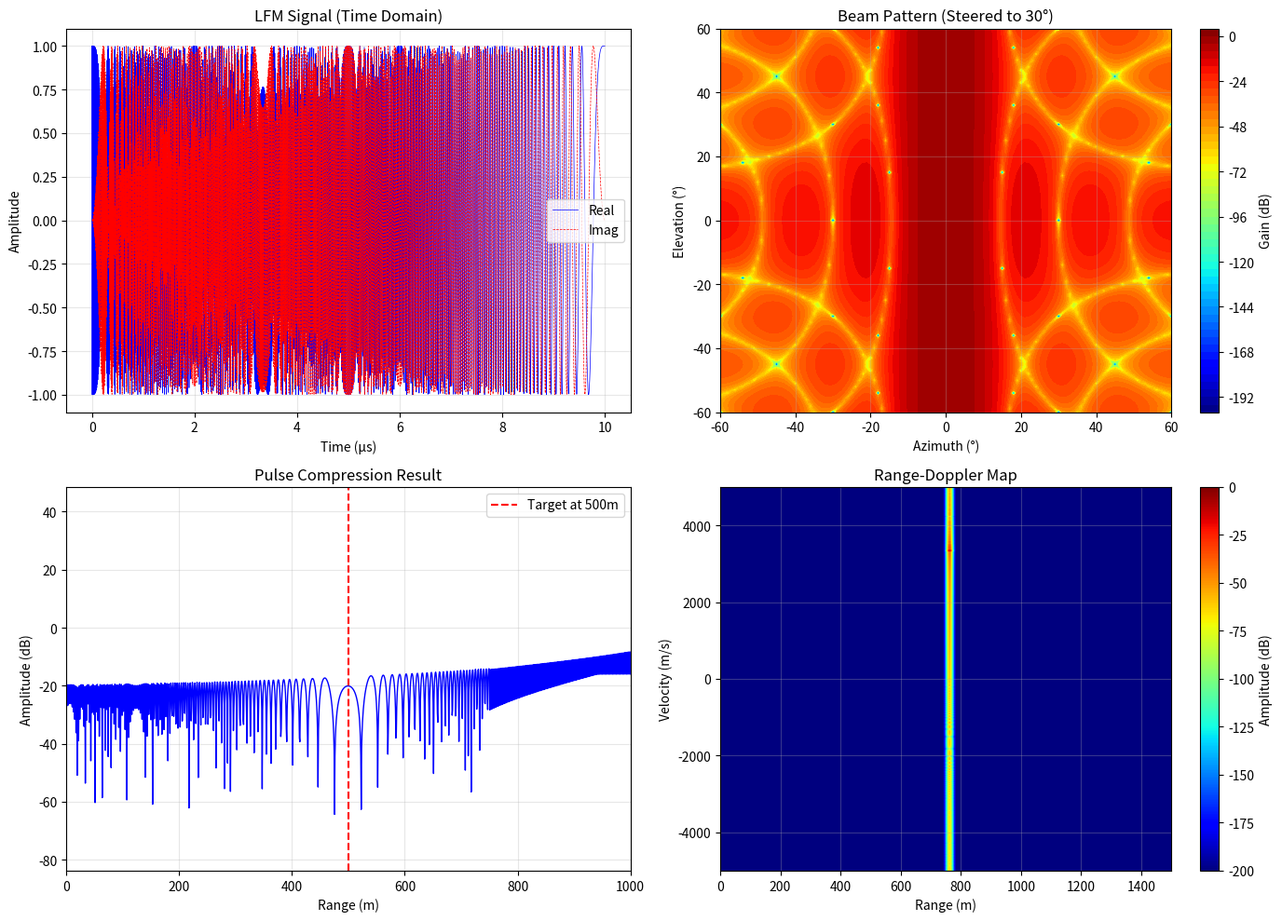

Source code (Python):
"""
STC 算法仿真脚本 - 时空编码雷达系统仿真

功能:
  1. 生成 LFM 信号
  2. 计算波束赋形方向图
  3. 模拟目标回波
  4. 脉冲压缩和距离-多普勒处理

作者: Wukong AI Assistant
日期: 2026-08-19
"""

import numpy as np
import matplotlib.pyplot as plt
from scipy.signal import chirp, fftconvolve


def generate_lfm_signal(f0, bandwidth, pulse_width, fs):
    """
    生成线性调频(LFM)信号
    
    参数:
        f0: 起始频率 (Hz)
        bandwidth: 带宽 (Hz)
        pulse_width: 脉冲宽度 (s)
        fs: 采样率 (Hz)
    
    返回:
        t: 时间向量
        signal: LFM 信号
    """
    t = np.arange(0, pulse_width, 1/fs)
    k = bandwidth / pulse_width  # 调频斜率
    
    # LFM 信号: s(t) = exp(j*2*pi*(f0*t + 0.5*k*t^2))
    phase = 2 * np.pi * (f0 * t + 0.5 * k * t**2)
    signal = np.exp(1j * phase)
    
    return t, signal


def array_factor_2d(theta, phi, azimuth, elevation, wavelength, rows=8, cols=8):
    """
    计算 2D 阵列的阵列因子
    
    参数:
        theta: 俯仰角扫描范围 (度)
        phi: 方位角扫描范围 (度)
        azimuth: 目标方位角 (度)
        elevation: 目标俯仰角 (度)
        wavelength: 波长 (m)
        rows: 行数
        cols: 列数
    
    返回:
        AF: 阵列因子幅度
    """
    d = wavelength / 2  # 阵元间距
    
    THETA, PHI = np.meshgrid(theta, phi)
    AF = np.zeros_like(THETA, dtype=complex)
    
    for m in range(rows):
        for n in range(cols):
            x = n * d
            y = m * d
            
            # 期望波束指向的相位
            psi_steering = (2 * np.pi / wavelength) * (
                x * np.sin(np.radians(elevation)) * np.cos(np.radians(azimuth)) +
                y * np.sin(np.radians(elevation)) * np.sin(np.radians(azimuth))
            )
            
            # 观察方向的相位
            psi_obs = (2 * np.pi / wavelength) * (
                x * np.sin(np.radians(THETA)) * np.cos(np.radians(PHI)) +
                y * np.sin(np.radians(THETA)) * np.sin(np.radians(PHI))
            )
            
            AF += np.exp(1j * (psi_obs - psi_steering))
    
    return np.abs(AF) / (rows * cols)


def pulse_compression(received_signal, reference_signal):
    """
    脉冲压缩 (匹配滤波)
    
    参数:
        received_signal: 接收信号
        reference_signal: 参考信号 (LFM)
    
    返回:
        compressed: 压缩后的信号
    """
    # 匹配滤波器是参考信号的共轭反转
    matched_filter = np.conj(reference_signal[::-1])
    
    # 卷积实现匹配滤波
    compressed = fftconvolve(received_signal, matched_filter, mode='same')
    
    return compressed


def range_doppler_processing(data_matrix, fs, prf):
    """
    距离-多普勒处理
    
    参数:
        data_matrix: 距离慢时间数据矩阵 (快时间 x 脉冲数)
        fs: 采样率
        prf: 脉冲重复频率
    
    返回:
        rd_map: 距离-多普勒图
    """
    # 距离维 FFT (已在脉冲压缩后)
    # 多普勒维 FFT
    doppler_fft = np.fft.fftshift(np.fft.fft(data_matrix, axis=1), axes=1)
    
    # 取幅度
    rd_map = np.abs(doppler_fft)
    
    # 归一化到 dB
    rd_map_db = 20 * np.log10(rd_map / np.max(rd_map) + 1e-10)
    
    return rd_map_db


def simulate_target_echo(lfm_signal, target_range, target_velocity, c, fs):
    """
    模拟目标回波
    
    参数:
        lfm_signal: 发射信号
        target_range: 目标距离 (m)
        target_velocity: 目标速度 (m/s)
        c: 光速 (m/s)
        fs: 采样率
    
    返回:
        echo: 回波信号
    """
    # 计算时延
    time_delay = 2 * target_range / c
    
    # 计算多普勒频移
    f0 = 10.5e9  # 载频
    doppler_freq = 2 * target_velocity * f0 / c
    
    # 采样延迟
    sample_delay = int(time_delay * fs)
    
    # 生成回波 (简化模型)
    echo = np.zeros_like(lfm_signal, dtype=complex)
    
    if sample_delay < len(lfm_signal):
        # 添加时延和多普勒频移
        # 多普勒相位只针对有回波的片段（长度与 lfm_signal[:-sample_delay] 一致）
        t = np.arange(len(lfm_signal) - sample_delay) / fs
        doppler_phase = 2 * np.pi * doppler_freq * t
        
        echo[sample_delay:] = lfm_signal[:-sample_delay] * np.exp(1j * doppler_phase) * 0.1
    
    return echo


def main():
    """主仿真流程"""
    
    # ===== 参数设置 =====
    f0 = 10.5e9          # 起始频率 10.5 GHz
    bandwidth = 100e6    # 带宽 100 MHz
    pulse_width = 10e-6  # 脉冲宽度 10 μs
    fs = 200e6           # 采样率 200 MHz
    c = 3e8              # 光速
    
    # 目标参数
    target_range = 500   # 目标距离 500 m
    target_velocity = 10 # 目标速度 10 m/s
    
    # 波束指向
    azimuth_target = 30  # 方位角 30°
    elevation_target = 0 # 俯仰角 0°
    
    print("=" * 60)
    print("PLFM-RIS 雷达系统仿真")
    print("=" * 60)
    print(f"载频: {f0/1e9:.1f} GHz")
    print(f"带宽: {bandwidth/1e6:.0f} MHz")
    print(f"脉冲宽度: {pulse_width*1e6:.0f} μs")
    print(f"目标距离: {target_range} m")
    print(f"目标速度: {target_velocity} m/s")
    print(f"波束指向: 方位角 {azimuth_target}°, 俯仰角 {elevation_target}°")
    print("=" * 60)
    
    # ===== 1. 生成 LFM 信号 =====
    print("\n[1/4] 生成 LFM 信号...")
    t, lfm_signal = generate_lfm_signal(f0, bandwidth, pulse_width, fs)
    print(f"  信号长度: {len(lfm_signal)} 采样点")
    
    # ===== 2. 计算波束方向图 =====
    print("[2/4] 计算波束方向图...")
    wavelength = c / f0
    theta_scan = np.linspace(-60, 60, 121)
    phi_scan = np.linspace(-60, 60, 121)
    
    AF = array_factor_2d(theta_scan, phi_scan, azimuth_target, elevation_target, wavelength)
    
    # ===== 3. 模拟目标回波并脉冲压缩 =====
    print("[3/4] 模拟目标回波并进行脉冲压缩...")
    echo = simulate_target_echo(lfm_signal, target_range, target_velocity, c, fs)
    compressed = pulse_compression(echo, lfm_signal)
    
    # 计算理论距离分辨率
    range_resolution = c / (2 * bandwidth)
    print(f"  理论距离分辨率: {range_resolution:.2f} m")
    
    # ===== 4. 距离-多普勒处理 (多脉冲) =====
    print("[4/4] 距离-多普勒处理...")
    num_pulses = 64
    prf = 10e3  # 脉冲重复频率 10 kHz
    
    data_matrix = np.zeros((len(compressed), num_pulses), dtype=complex)
    
    for i in range(num_pulses):
        # 模拟不同时刻的目标位置
        current_range = target_range + target_velocity * (i / prf)
        echo_pulse = simulate_target_echo(lfm_signal, current_range, target_velocity, c, fs)
        compressed_pulse = pulse_compression(echo_pulse, lfm_signal)
        data_matrix[:, i] = compressed_pulse
    
    rd_map = range_doppler_processing(data_matrix, fs, prf)
    
    # ===== 可视化结果 =====
    print("\n生成可视化图表...")
    
    fig, axes = plt.subplots(2, 2, figsize=(14, 10))
    
    # 图 1: LFM 信号时域
    ax1 = axes[0, 0]
    ax1.plot(t * 1e6, np.real(lfm_signal), 'b-', linewidth=0.5, label='Real')
    ax1.plot(t * 1e6, np.imag(lfm_signal), 'r--', linewidth=0.5, label='Imag')
    ax1.set_xlabel('Time (μs)')
    ax1.set_ylabel('Amplitude')
    ax1.set_title('LFM Signal (Time Domain)')
    ax1.legend()
    ax1.grid(True, alpha=0.3)
    
    # 图 2: 波束方向图
    ax2 = axes[0, 1]
    im2 = ax2.contourf(phi_scan, theta_scan, 20 * np.log10(AF + 1e-10), 
                       levels=50, cmap='jet')
    ax2.set_xlabel('Azimuth (°)')
    ax2.set_ylabel('Elevation (°)')
    ax2.set_title(f'Beam Pattern (Steered to {azimuth_target}°)')
    plt.colorbar(im2, ax=ax2, label='Gain (dB)')
    ax2.grid(True, alpha=0.3)
    
    # 图 3: 脉冲压缩结果
    ax3 = axes[1, 0]
    range_axis = np.arange(len(compressed)) * c / (2 * fs)
    ax3.plot(range_axis, 20 * np.log10(np.abs(compressed) + 1e-10), 'b-', linewidth=1)
    ax3.set_xlabel('Range (m)')
    ax3.set_ylabel('Amplitude (dB)')
    ax3.set_title('Pulse Compression Result')
    ax3.set_xlim([0, 1000])
    ax3.grid(True, alpha=0.3)
    
    # 标记目标位置
    ax3.axvline(target_range, color='r', linestyle='--', label=f'Target at {target_range}m')
    ax3.legend()
    
    # 图 4: 距离-多普勒图
    ax4 = axes[1, 1]
    doppler_axis = np.linspace(-prf/2, prf/2, num_pulses)
    extent = [0, range_axis[-1], doppler_axis[0], doppler_axis[-1]]
    im4 = ax4.imshow(rd_map, aspect='auto', cmap='jet', extent=extent, origin='lower')
    ax4.set_xlabel('Range (m)')
    ax4.set_ylabel('Velocity (m/s)')
    ax4.set_title('Range-Doppler Map')
    plt.colorbar(im4, ax=ax4, label='Amplitude (dB)')
    ax4.grid(True, alpha=0.3)
    
    plt.tight_layout()
    plt.savefig('stc_simulation_result.png', dpi=300, bbox_inches='tight')
    print("  已保存: stc_simulation_result.png")
    
    plt.show()
    
    print("\n" + "=" * 60)
    print("仿真完成!")
    print("=" * 60)


if __name__ == '__main__':
    main()
